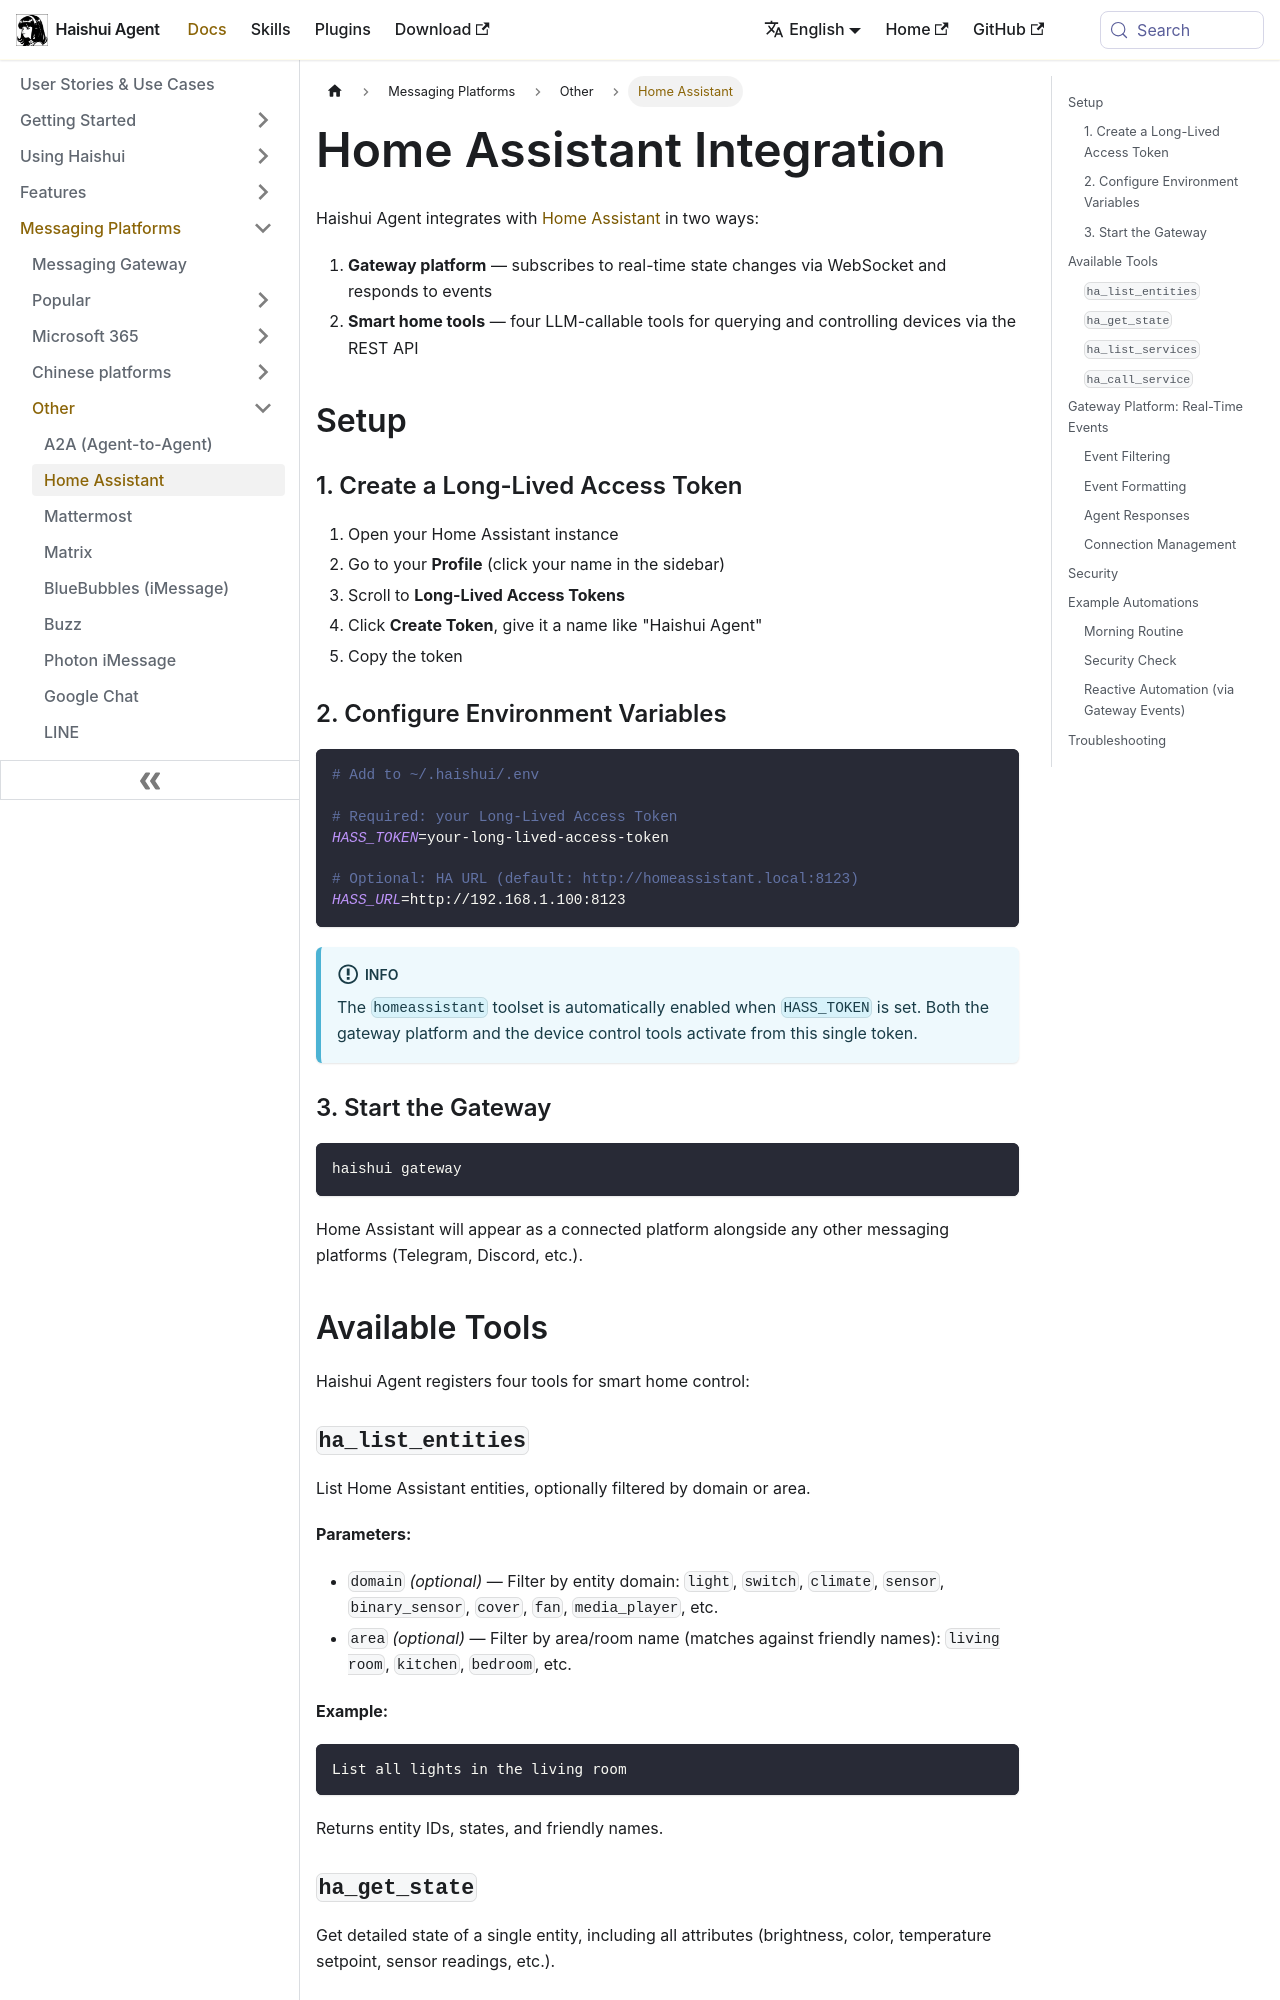

repository: aiqinghaiwork163/haishui-agent · page: docs/user-guide/messaging/homeassistant/index.html · generator: docusaurus

---
title: Home Assistant
description: Control your smart home with Haishui Agent via Home Assistant integration.
sidebar_label: Home Assistant
sidebar_position: 5
---

# Home Assistant Integration

Haishui Agent integrates with [Home Assistant](https://www.home-assistant.io/) in two ways:

1. **Gateway platform** — subscribes to real-time state changes via WebSocket and responds to events
2. **Smart home tools** — four LLM-callable tools for querying and controlling devices via the REST API

## Setup

### 1. Create a Long-Lived Access Token

1. Open your Home Assistant instance
2. Go to your **Profile** (click your name in the sidebar)
3. Scroll to **Long-Lived Access Tokens**
4. Click **Create Token**, give it a name like "Haishui Agent"
5. Copy the token

### 2. Configure Environment Variables

```bash
# Add to ~/.haishui/.env

# Required: your Long-Lived Access Token
HASS_TOKEN=your-long-lived-access-token

# Optional: HA URL (default: http://homeassistant.local:8123)
HASS_URL=http://192.168.1.100:8123
```

:::info
The `homeassistant` toolset is automatically enabled when `HASS_TOKEN` is set. Both the gateway platform and the device control tools activate from this single token.
:::

### 3. Start the Gateway

```bash
haishui gateway
```

Home Assistant will appear as a connected platform alongside any other messaging platforms (Telegram, Discord, etc.).

## Available Tools

Haishui Agent registers four tools for smart home control:

### `ha_list_entities`

List Home Assistant entities, optionally filtered by domain or area.

**Parameters:**
- `domain` *(optional)* — Filter by entity domain: `light`, `switch`, `climate`, `sensor`, `binary_sensor`, `cover`, `fan`, `media_player`, etc.
- `area` *(optional)* — Filter by area/room name (matches against friendly names): `living room`, `kitchen`, `bedroom`, etc.

**Example:**
```
List all lights in the living room
```

Returns entity IDs, states, and friendly names.
